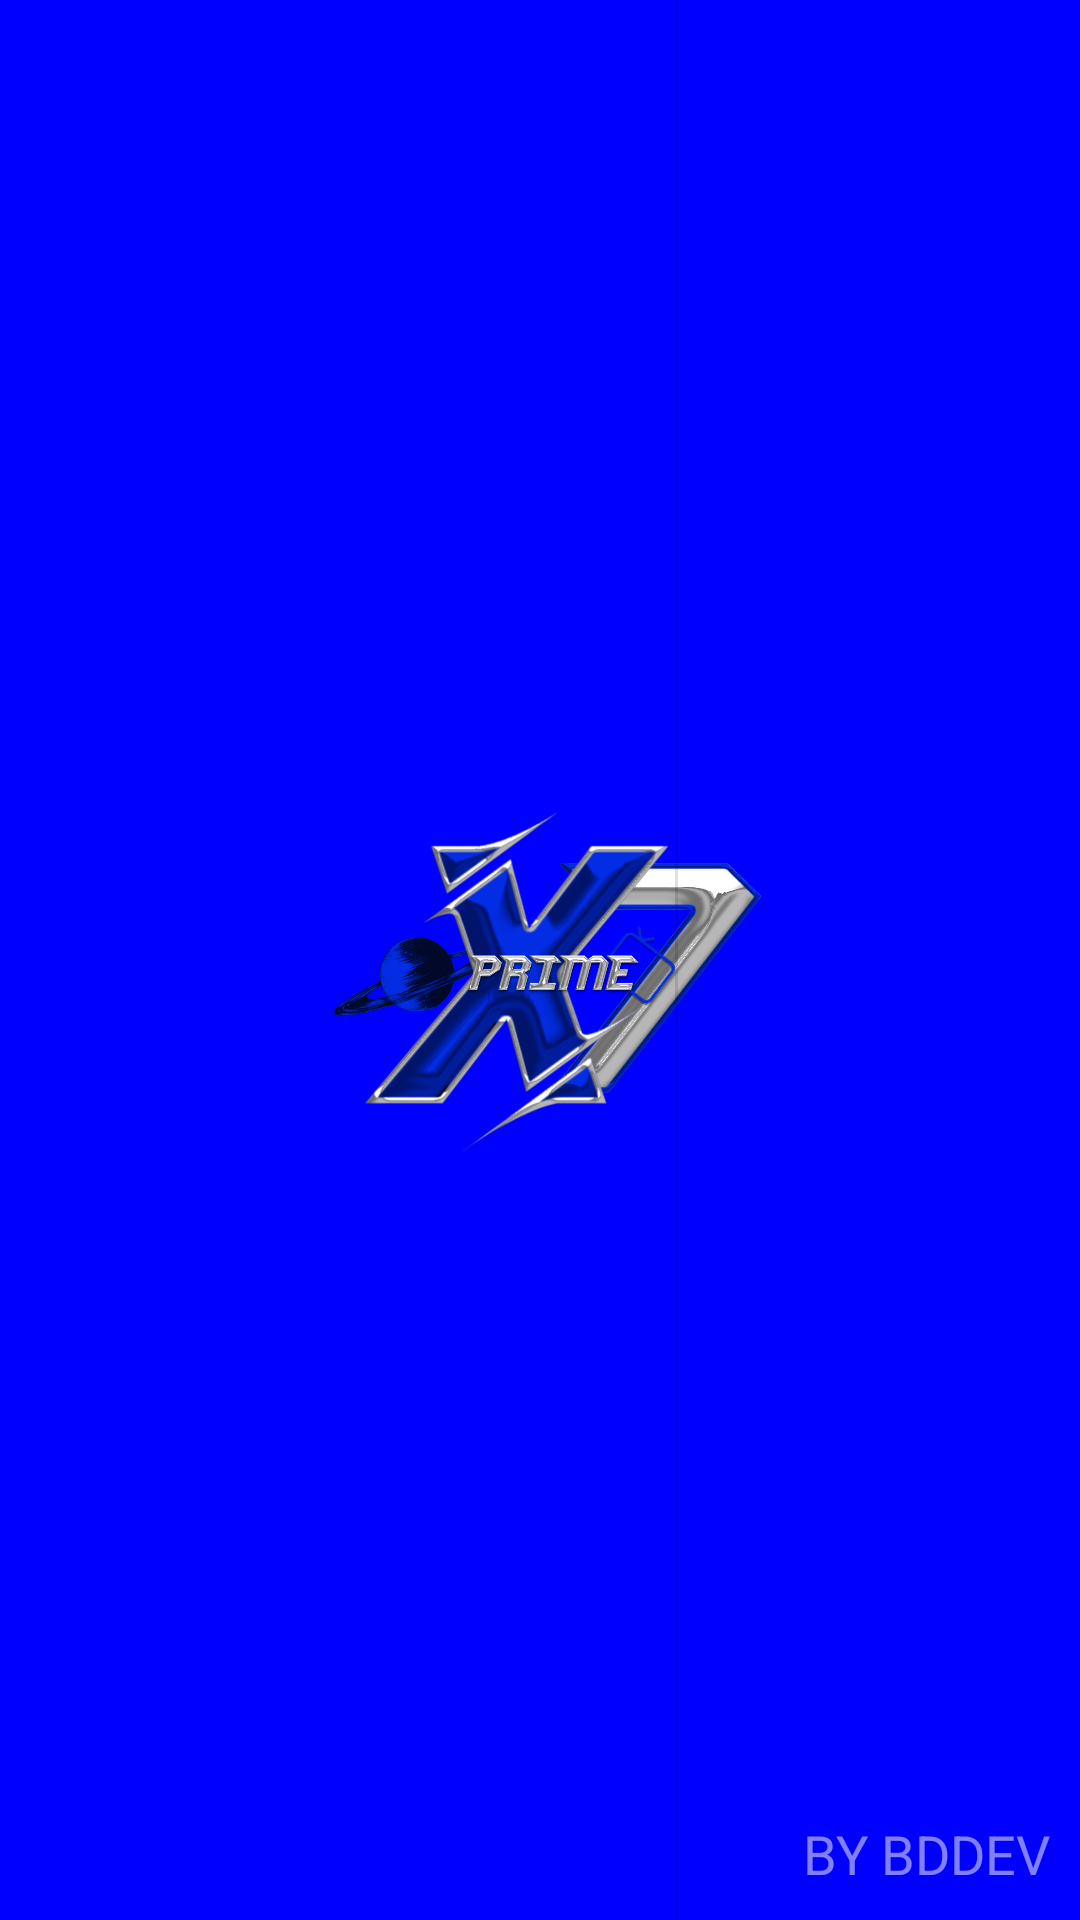

Android layout source for this screen:
<!-- AndroidManifest.xml: application theme Theme.Splash -->
<!-- res/layout/activity_vlc.xml -->
<?xml version="1.0" encoding="utf-8"?>
<RelativeLayout
     xmlns:android="http://schemas.android.com/apk/res/android"
     xmlns:app="http://schemas.android.com/apk/res-auto"
     xmlns:tools="http://schemas.android.com/tools"
     android:layout_height="fill_parent"
     android:layout_width="fill_parent"
     tools:context=".VLCActivity">

    <View
         android:layout_height="match_parent"
         android:layout_width="match_parent"
         android:id="@+id/player" />

    <TextView
         android:layout_height="wrap_content"
         android:layout_width="wrap_content"
         android:layout_marginBottom="10dp"
         android:layout_marginEnd="10dp"
         android:alpha="0.5"
         android:textSize="18dp"
         android:textColor="#FFFFFF"
         android:layout_alignParentRight="true"
         android:layout_alignParentBottom="true"
         android:id="@+id/creditoBolha"
         android:text="BY BDDEV" />

    <View
         android:layout_height="match_parent"
         android:layout_width="match_parent"
         android:id="@+id/viewVisibility" />

    <ListView
         android:layout_height="wrap_content"
         android:layout_width="225dp"
         android:background="#50000000"
         android:id="@+id/listViewCategory">

    </ListView>

    <View
         android:layout_height="match_parent"
         android:layout_width="1dp"
         android:background="?android:attr/dividerHorizontal"
         android:layout_toRightOf="@id/listViewCategory"
         android:id="@+id/activityvlcViewDivisor" />

    <ListView
         android:layout_height="wrap_content"
         android:layout_width="240dp"
         android:background="#50000000"
         android:layout_toRightOf="@id/activityvlcViewDivisor"
         android:id="@+id/listViewChannels">

    </ListView>

    <LinearLayout
         android:layout_height="wrap_content"
         android:layout_width="wrap_content"
         android:layout_centerInParent="true"
         android:visibility="gone"
         android:id="@+id/lnrLoading">

        <ProgressBar
             android:layout_height="wrap_content"
             android:layout_width="wrap_content"
             android:id="@+id/loadingProgress" />

        <TextView
             android:layout_height="wrap_content"
             android:layout_width="wrap_content"
             android:textColor="#FFFFFFFF"
             android:layout_marginStart="5dp"
             android:text="Carregando..."
             android:layout_gravity="center"
             android:id="@+id/loadingTitle" />

    </LinearLayout>

</RelativeLayout>
<!-- resources referenced by this layout -->
<resources>
  <style name="Theme.Splash" parent="Theme.AppCompat.Light.NoActionBar">
  		<item name="android:statusBarColor">@android:color/transparent</item>
  		<item name="android:windowBackground">@drawable/splash_bd</item>
  	</style>
  <!-- drawable splash_bd (drawable-v24) -->
  <?xml version="1.0" encoding="utf-8"?>
  	
  <layer-list xmlns:android="http://schemas.android.com/apk/res/android">
  	
  	<item android:drawable="@drawable/llwiis"/>
  		
  	<item
  		android:width="170dp"
  		android:height="170dp"
  		android:gravity="center">
  
  		<bitmap
  
  			android:gravity="fill_horizontal|fill_vertical"
  			android:src="@drawable/logo_app_blue"/>
  	</item>
  </layer-list>
  <!-- drawable llwiis (drawable) -->
  <?xml version="1.0" encoding="utf-8"?>
  <shape
  	xmlns:android="http://schemas.android.com/apk/res/android"
  	android:shape="rectangle">
  	
  
  	<gradient
  		android:angle="180"
  		android:centerColor="#0000FF"
  		android:endColor="#0000FF"
  		android:startColor="#0000FF"
  		android:type="linear" />
  	
  		
  </shape>
  <!-- drawable logo_app_blue: png bitmap (drawable-mdpi, 456755 bytes) -->
</resources>
